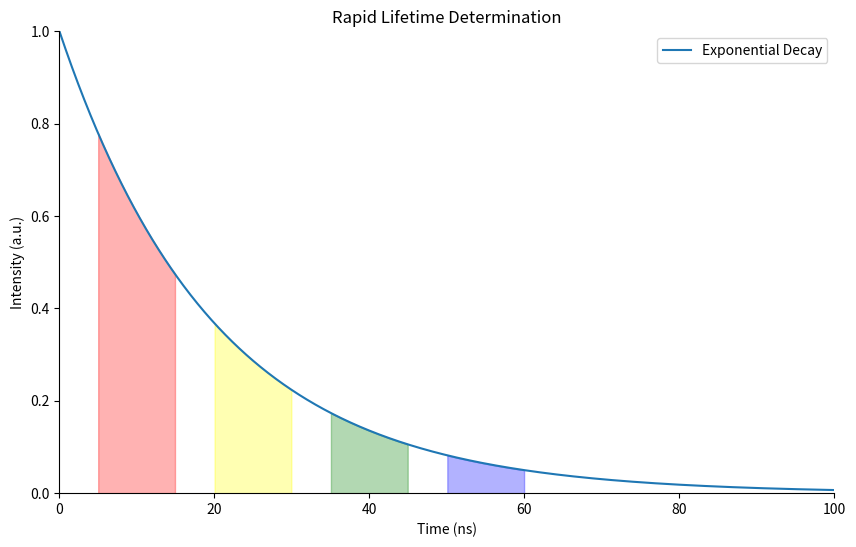

Write Python code to recreate this figure.
import numpy as np
import matplotlib.pyplot as plt

time = np.linspace(0, 100, 1000)
intensity = np.exp(-time / 20)

regs = [(5, 15), (20, 30), (35, 45), (50, 60)]
colors = ['red', 'yellow', 'green', 'blue']

fig, ax = plt.subplots(figsize=(10, 6))
ax.plot(time, intensity, label='Exponential Decay')

for i, ((start, end), color) in enumerate(zip(regs, colors), start=1):
    mask = (time >= start) & (time <= end)
    fill_color = color
    ax.fill_between(time[mask], intensity[mask], facecolor=fill_color, edgecolor=color, alpha=0.3)

ax.set_xlabel('Time (ns)')
ax.set_ylabel('Intensity (a.u.)')
ax.set_title('Rapid Lifetime Determination')
ax.set_xlim(0, 100)
ax.set_ylim(0, 1)
ax.legend()
ax.grid(False)
ax.spines['top'].set_visible(False)
ax.spines['right'].set_visible(False)
plt.show()
